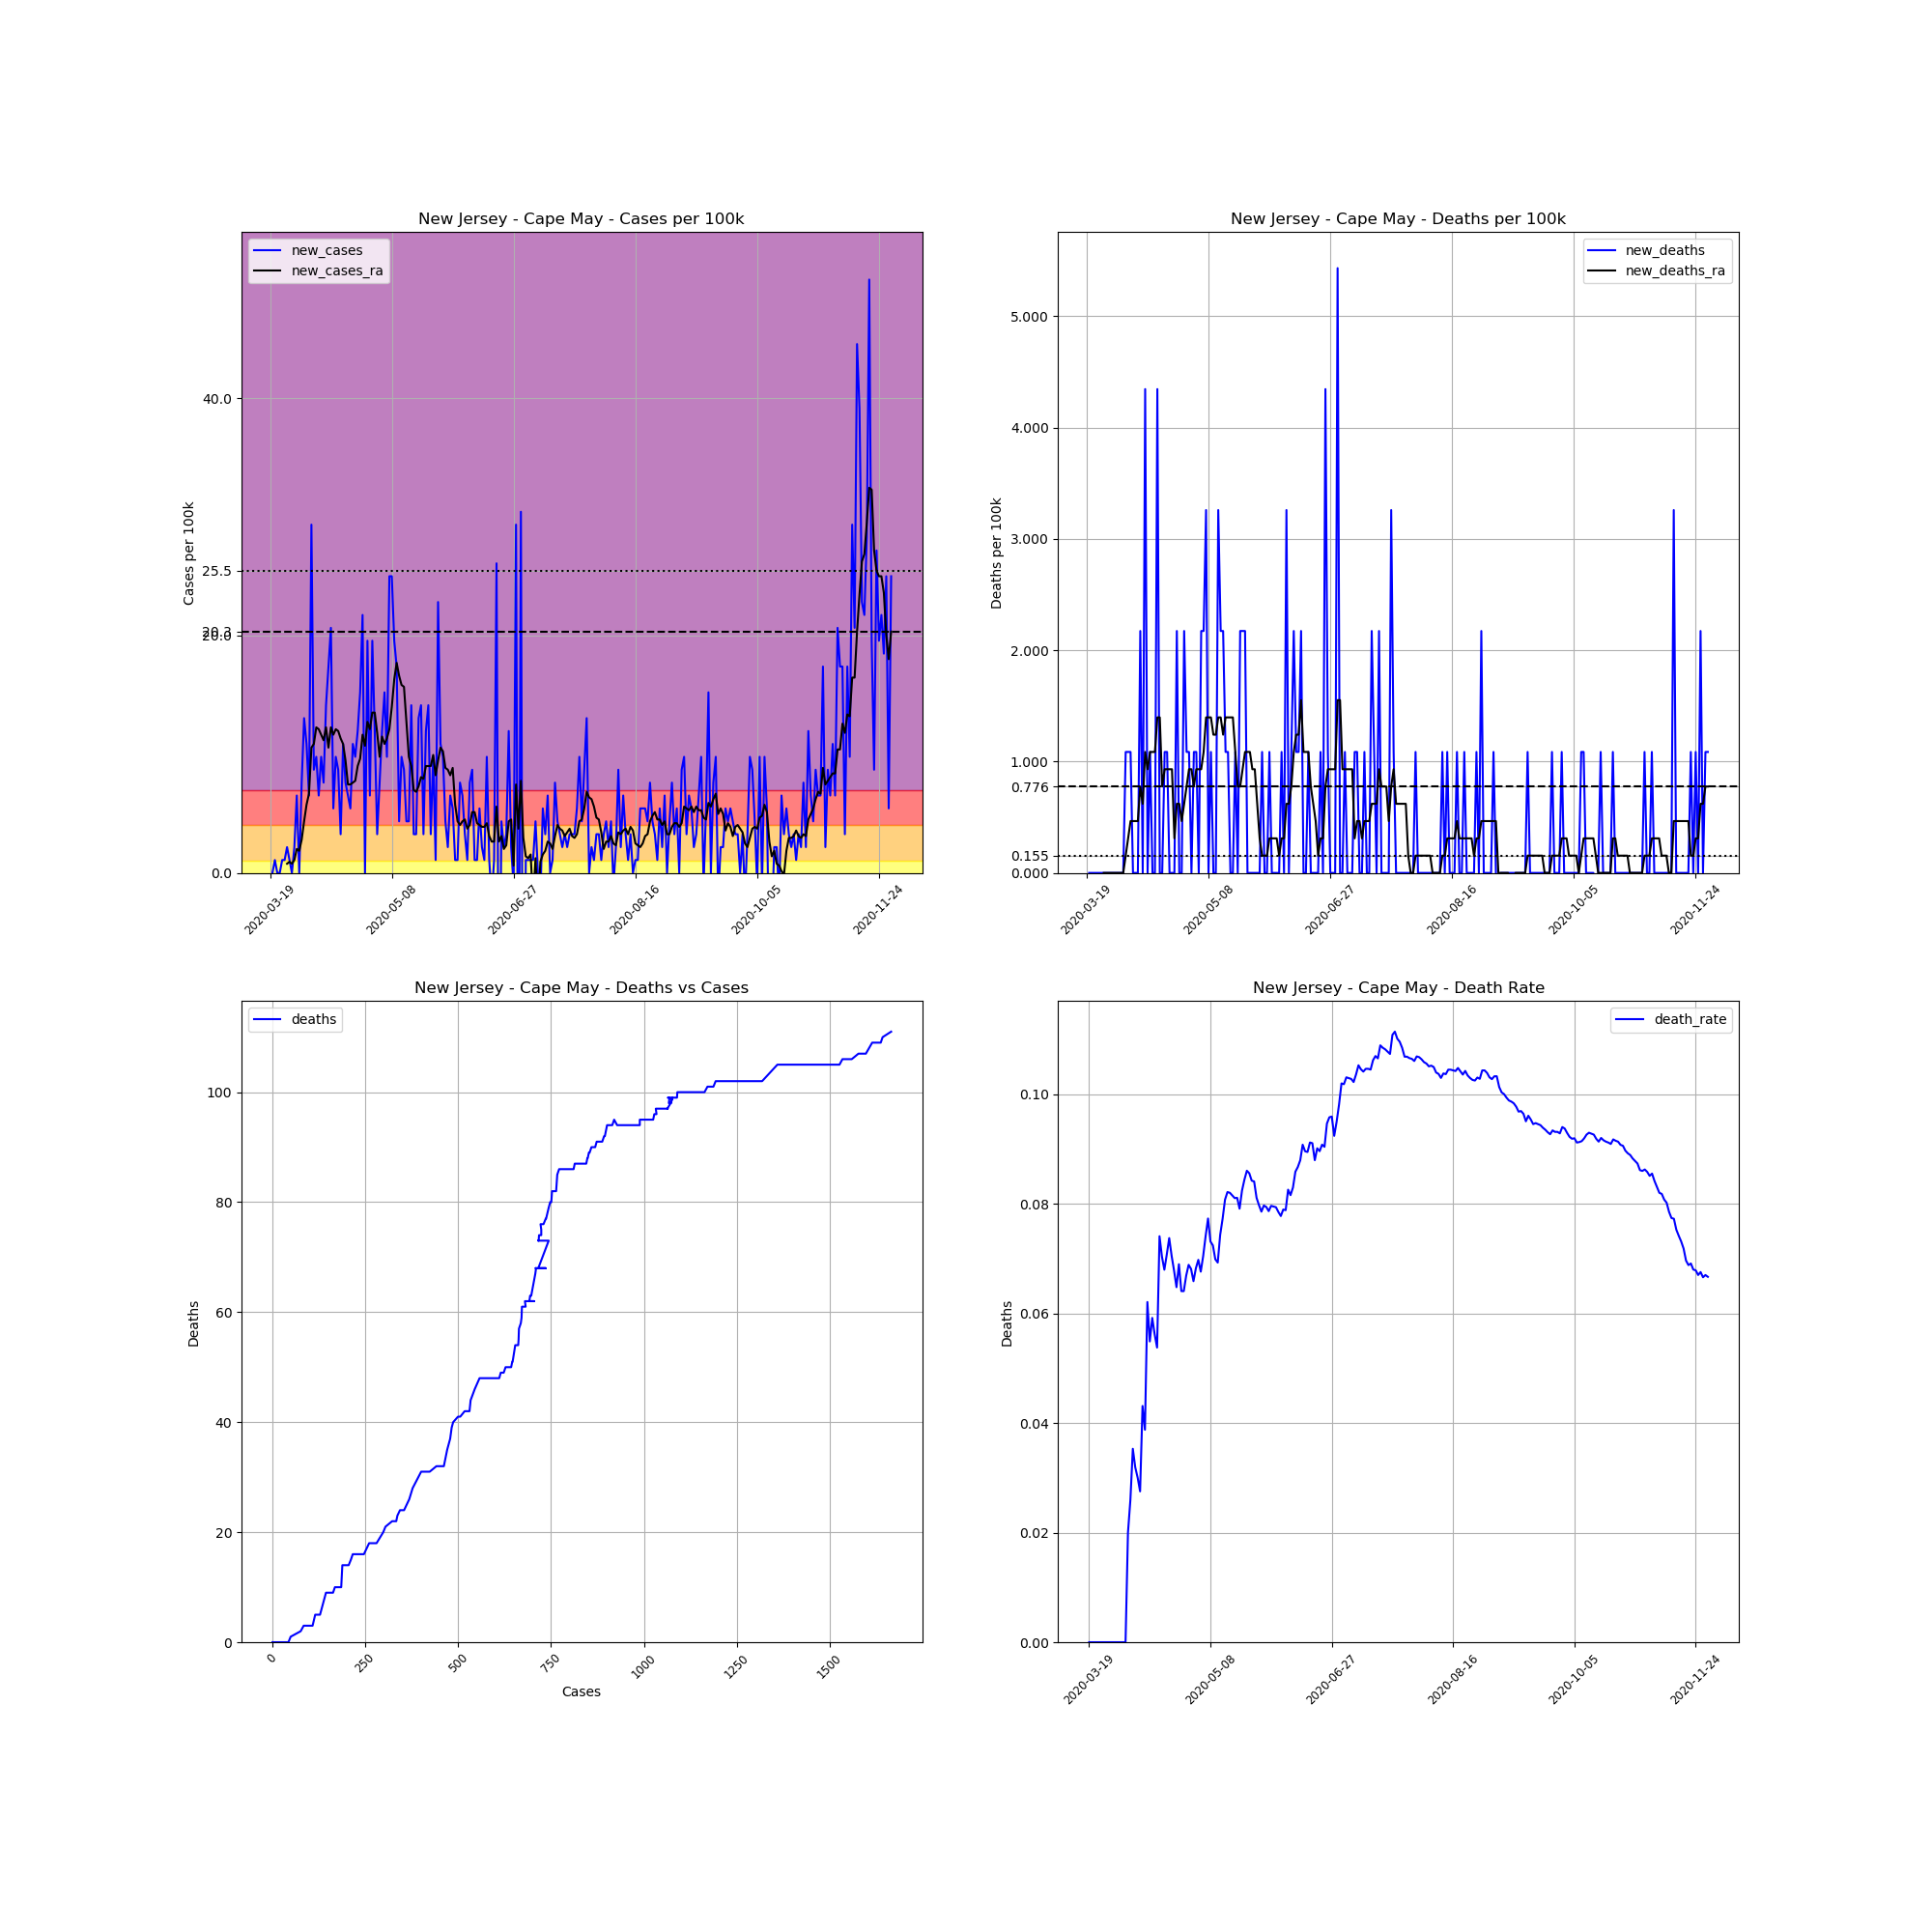

The table this chart was drawn from, first rows:
, date, county, state, fips, cases, deaths, COUNTY, STNAME, CTYNAME, POPESTIMATE2019, cases_per_100k, deaths_per_100k, death_rate, new_cases, new_deaths, new_cases_ra, new_deaths_ra
187112, 2020-03-19, Cape May, New Jersey, 34009, 1, 0.0, 9, New Jersey, Cape May, 92039, 1.086, 0.0, 0.0, , , , 
187113, 2020-03-20, Cape May, New Jersey, 34009, 1, 0.0, 9, New Jersey, Cape May, 92039, 1.086, 0.0, 0.0, 0.0, 0.0, , 
187114, 2020-03-21, Cape May, New Jersey, 34009, 2, 0.0, 9, New Jersey, Cape May, 92039, 2.173, 0.0, 0.0, 1.086, 0.0, , 
187115, 2020-03-22, Cape May, New Jersey, 34009, 2, 0.0, 9, New Jersey, Cape May, 92039, 2.173, 0.0, 0.0, 0.0, 0.0, , 
187116, 2020-03-23, Cape May, New Jersey, 34009, 2, 0.0, 9, New Jersey, Cape May, 92039, 2.173, 0.0, 0.0, 0.0, 0.0, , 
187117, 2020-03-24, Cape May, New Jersey, 34009, 3, 0.0, 9, New Jersey, Cape May, 92039, 3.259, 0.0, 0.0, 1.086, 0.0, , 
187118, 2020-03-25, Cape May, New Jersey, 34009, 4, 0.0, 9, New Jersey, Cape May, 92039, 4.346, 0.0, 0.0, 1.086, 0.0, , 
187119, 2020-03-26, Cape May, New Jersey, 34009, 6, 0.0, 9, New Jersey, Cape May, 92039, 6.519, 0.0, 0.0, 2.173, 0.0, 0.7761, 0.0
187120, 2020-03-27, Cape May, New Jersey, 34009, 7, 0.0, 9, New Jersey, Cape May, 92039, 7.605, 0.0, 0.0, 1.086, 0.0, 0.9313, 0.0
187121, 2020-03-28, Cape May, New Jersey, 34009, 7, 0.0, 9, New Jersey, Cape May, 92039, 7.605, 0.0, 0.0, 0.0, 0.0, 0.7761, 0.0
187122, 2020-03-29, Cape May, New Jersey, 34009, 9, 0.0, 9, New Jersey, Cape May, 92039, 9.778, 0.0, 0.0, 2.173, 0.0, 1.086, 0.0
187123, 2020-03-30, Cape May, New Jersey, 34009, 15, 0.0, 9, New Jersey, Cape May, 92039, 16.3, 0.0, 0.0, 6.519, 0.0, 2.018, 0.0
187124, 2020-03-31, Cape May, New Jersey, 34009, 15, 0.0, 9, New Jersey, Cape May, 92039, 16.3, 0.0, 0.0, 0.0, 0.0, 1.863, 0.0
187125, 2020-04-01, Cape May, New Jersey, 34009, 22, 0.0, 9, New Jersey, Cape May, 92039, 23.9, 0.0, 0.0, 7.605, 0.0, 2.794, 0.0
187126, 2020-04-02, Cape May, New Jersey, 34009, 34, 0.0, 9, New Jersey, Cape May, 92039, 36.94, 0.0, 0.0, 13.04, 0.0, 4.346, 0.0
187127, 2020-04-03, Cape May, New Jersey, 34009, 44, 0.0, 9, New Jersey, Cape May, 92039, 47.81, 0.0, 0.0, 10.86, 0.0, 5.743, 0.0
187128, 2020-04-04, Cape May, New Jersey, 34009, 50, 1.0, 9, New Jersey, Cape May, 92039, 54.32, 1.086, 0.02, 6.519, 1.086, 6.674, 0.1552
187129, 2020-04-05, Cape May, New Jersey, 34009, 77, 2.0, 9, New Jersey, Cape May, 92039, 83.66, 2.173, 0.02597, 29.34, 1.086, 10.55, 0.3104
187130, 2020-04-06, Cape May, New Jersey, 34009, 85, 3.0, 9, New Jersey, Cape May, 92039, 92.35, 3.259, 0.03529, 8.692, 1.086, 10.86, 0.4656
187131, 2020-04-07, Cape May, New Jersey, 34009, 94, 3.0, 9, New Jersey, Cape May, 92039, 102.1, 3.259, 0.03191, 9.778, 0.0, 12.26, 0.4656
187132, 2020-04-08, Cape May, New Jersey, 34009, 100, 3.0, 9, New Jersey, Cape May, 92039, 108.6, 3.259, 0.03, 6.519, 0.0, 12.11, 0.4656
187133, 2020-04-09, Cape May, New Jersey, 34009, 109, 3.0, 9, New Jersey, Cape May, 92039, 118.4, 3.259, 0.02752, 9.778, 0.0, 11.64, 0.4656
187134, 2020-04-10, Cape May, New Jersey, 34009, 116, 5.0, 9, New Jersey, Cape May, 92039, 126, 5.432, 0.0431, 7.605, 2.173, 11.18, 0.7761
187135, 2020-04-11, Cape May, New Jersey, 34009, 129, 5.0, 9, New Jersey, Cape May, 92039, 140.2, 5.432, 0.03876, 14.12, 0.0, 12.26, 0.6209
187136, 2020-04-12, Cape May, New Jersey, 34009, 145, 9.0, 9, New Jersey, Cape May, 92039, 157.5, 9.778, 0.06207, 17.38, 4.346, 10.55, 1.086
187137, 2020-04-13, Cape May, New Jersey, 34009, 164, 9.0, 9, New Jersey, Cape May, 92039, 178.2, 9.778, 0.05488, 20.64, 0.0, 12.26, 0.9313
187138, 2020-04-14, Cape May, New Jersey, 34009, 169, 10.0, 9, New Jersey, Cape May, 92039, 183.6, 10.86, 0.05917, 5.432, 1.086, 11.64, 1.086
187139, 2020-04-15, Cape May, New Jersey, 34009, 178, 10.0, 9, New Jersey, Cape May, 92039, 193.4, 10.86, 0.05618, 9.778, 0.0, 12.11, 1.086
187140, 2020-04-16, Cape May, New Jersey, 34009, 186, 10.0, 9, New Jersey, Cape May, 92039, 202.1, 10.86, 0.05376, 8.692, 0.0, 11.95, 1.086
187141, 2020-04-17, Cape May, New Jersey, 34009, 189, 14.0, 9, New Jersey, Cape May, 92039, 205.3, 15.21, 0.07407, 3.259, 4.346, 11.33, 1.397
187142, 2020-04-18, Cape May, New Jersey, 34009, 199, 14.0, 9, New Jersey, Cape May, 92039, 216.2, 15.21, 0.07035, 10.86, 0.0, 10.86, 1.397
187143, 2020-04-19, Cape May, New Jersey, 34009, 206, 14.0, 9, New Jersey, Cape May, 92039, 223.8, 15.21, 0.06796, 7.605, 0.0, 9.468, 0.7761
187144, 2020-04-20, Cape May, New Jersey, 34009, 212, 15.0, 9, New Jersey, Cape May, 92039, 230.3, 16.3, 0.07075, 6.519, 1.086, 7.45, 0.9313
187145, 2020-04-21, Cape May, New Jersey, 34009, 217, 16.0, 9, New Jersey, Cape May, 92039, 235.8, 17.38, 0.07373, 5.432, 1.086, 7.45, 0.9313
187146, 2020-04-22, Cape May, New Jersey, 34009, 227, 16.0, 9, New Jersey, Cape May, 92039, 246.6, 17.38, 0.07048, 10.86, 0.0, 7.605, 0.9313
187147, 2020-04-23, Cape May, New Jersey, 34009, 236, 16.0, 9, New Jersey, Cape May, 92039, 256.4, 17.38, 0.0678, 9.778, 0.0, 7.761, 0.9313
187148, 2020-04-24, Cape May, New Jersey, 34009, 247, 16.0, 9, New Jersey, Cape May, 92039, 268.4, 17.38, 0.06478, 11.95, 0.0, 9.002, 0.3104
187149, 2020-04-25, Cape May, New Jersey, 34009, 261, 18.0, 9, New Jersey, Cape May, 92039, 283.6, 19.56, 0.06897, 15.21, 2.173, 9.623, 0.6209
187150, 2020-04-26, Cape May, New Jersey, 34009, 281, 18.0, 9, New Jersey, Cape May, 92039, 305.3, 19.56, 0.06406, 21.73, 0.0, 11.64, 0.6209
187151, 2020-04-27, Cape May, New Jersey, 34009, 281, 18.0, 9, New Jersey, Cape May, 92039, 305.3, 19.56, 0.06406, 0.0, 0.0, 10.71, 0.4656
187152, 2020-04-28, Cape May, New Jersey, 34009, 299, 20.0, 9, New Jersey, Cape May, 92039, 324.9, 21.73, 0.06689, 19.56, 2.173, 12.73, 0.6209
187153, 2020-04-29, Cape May, New Jersey, 34009, 305, 21.0, 9, New Jersey, Cape May, 92039, 331.4, 22.82, 0.06885, 6.519, 1.086, 12.11, 0.7761
187154, 2020-04-30, Cape May, New Jersey, 34009, 323, 22.0, 9, New Jersey, Cape May, 92039, 350.9, 23.9, 0.06811, 19.56, 1.086, 13.5, 0.9313
187155, 2020-05-01, Cape May, New Jersey, 34009, 334, 22.0, 9, New Jersey, Cape May, 92039, 362.9, 23.9, 0.06587, 11.95, 0.0, 13.5, 0.9313
187156, 2020-05-02, Cape May, New Jersey, 34009, 337, 23.0, 9, New Jersey, Cape May, 92039, 366.1, 24.99, 0.06825, 3.259, 1.086, 11.8, 0.7761
187157, 2020-05-03, Cape May, New Jersey, 34009, 344, 24.0, 9, New Jersey, Cape May, 92039, 373.8, 26.08, 0.06977, 7.605, 1.086, 9.778, 0.9313
187158, 2020-05-04, Cape May, New Jersey, 34009, 355, 24.0, 9, New Jersey, Cape May, 92039, 385.7, 26.08, 0.06761, 11.95, 0.0, 11.49, 0.9313
187159, 2020-05-05, Cape May, New Jersey, 34009, 369, 26.0, 9, New Jersey, Cape May, 92039, 400.9, 28.25, 0.07046, 15.21, 2.173, 10.86, 0.9313
187160, 2020-05-06, Cape May, New Jersey, 34009, 378, 28.0, 9, New Jersey, Cape May, 92039, 410.7, 30.42, 0.07407, 9.778, 2.173, 11.33, 1.086
187161, 2020-05-07, Cape May, New Jersey, 34009, 401, 31.0, 9, New Jersey, Cape May, 92039, 435.7, 33.68, 0.07731, 24.99, 3.259, 12.11, 1.397
187162, 2020-05-08, Cape May, New Jersey, 34009, 424, 31.0, 9, New Jersey, Cape May, 92039, 460.7, 33.68, 0.07311, 24.99, 0.0, 13.97, 1.397
187163, 2020-05-09, Cape May, New Jersey, 34009, 442, 32.0, 9, New Jersey, Cape May, 92039, 480.2, 34.77, 0.0724, 19.56, 1.086, 16.3, 1.397
187164, 2020-05-10, Cape May, New Jersey, 34009, 458, 32.0, 9, New Jersey, Cape May, 92039, 497.6, 34.77, 0.06987, 17.38, 0.0, 17.69, 1.242
187165, 2020-05-11, Cape May, New Jersey, 34009, 462, 32.0, 9, New Jersey, Cape May, 92039, 502, 34.77, 0.06926, 4.346, 0.0, 16.61, 1.242
187166, 2020-05-12, Cape May, New Jersey, 34009, 471, 35.0, 9, New Jersey, Cape May, 92039, 511.7, 38.03, 0.07431, 9.778, 3.259, 15.83, 1.397
187167, 2020-05-13, Cape May, New Jersey, 34009, 479, 37.0, 9, New Jersey, Cape May, 92039, 520.4, 40.2, 0.07724, 8.692, 2.173, 15.68, 1.397
187168, 2020-05-14, Cape May, New Jersey, 34009, 483, 39.0, 9, New Jersey, Cape May, 92039, 524.8, 42.37, 0.08075, 4.346, 2.173, 12.73, 1.242
187169, 2020-05-15, Cape May, New Jersey, 34009, 487, 40.0, 9, New Jersey, Cape May, 92039, 529.1, 43.46, 0.08214, 4.346, 1.086, 9.778, 1.397
187170, 2020-05-16, Cape May, New Jersey, 34009, 500, 41.0, 9, New Jersey, Cape May, 92039, 543.2, 44.55, 0.082, 14.12, 1.086, 9.002, 1.397
187171, 2020-05-17, Cape May, New Jersey, 34009, 503, 41.0, 9, New Jersey, Cape May, 92039, 546.5, 44.55, 0.08151, 3.259, 0.0, 6.985, 1.397
... 196 more rows
